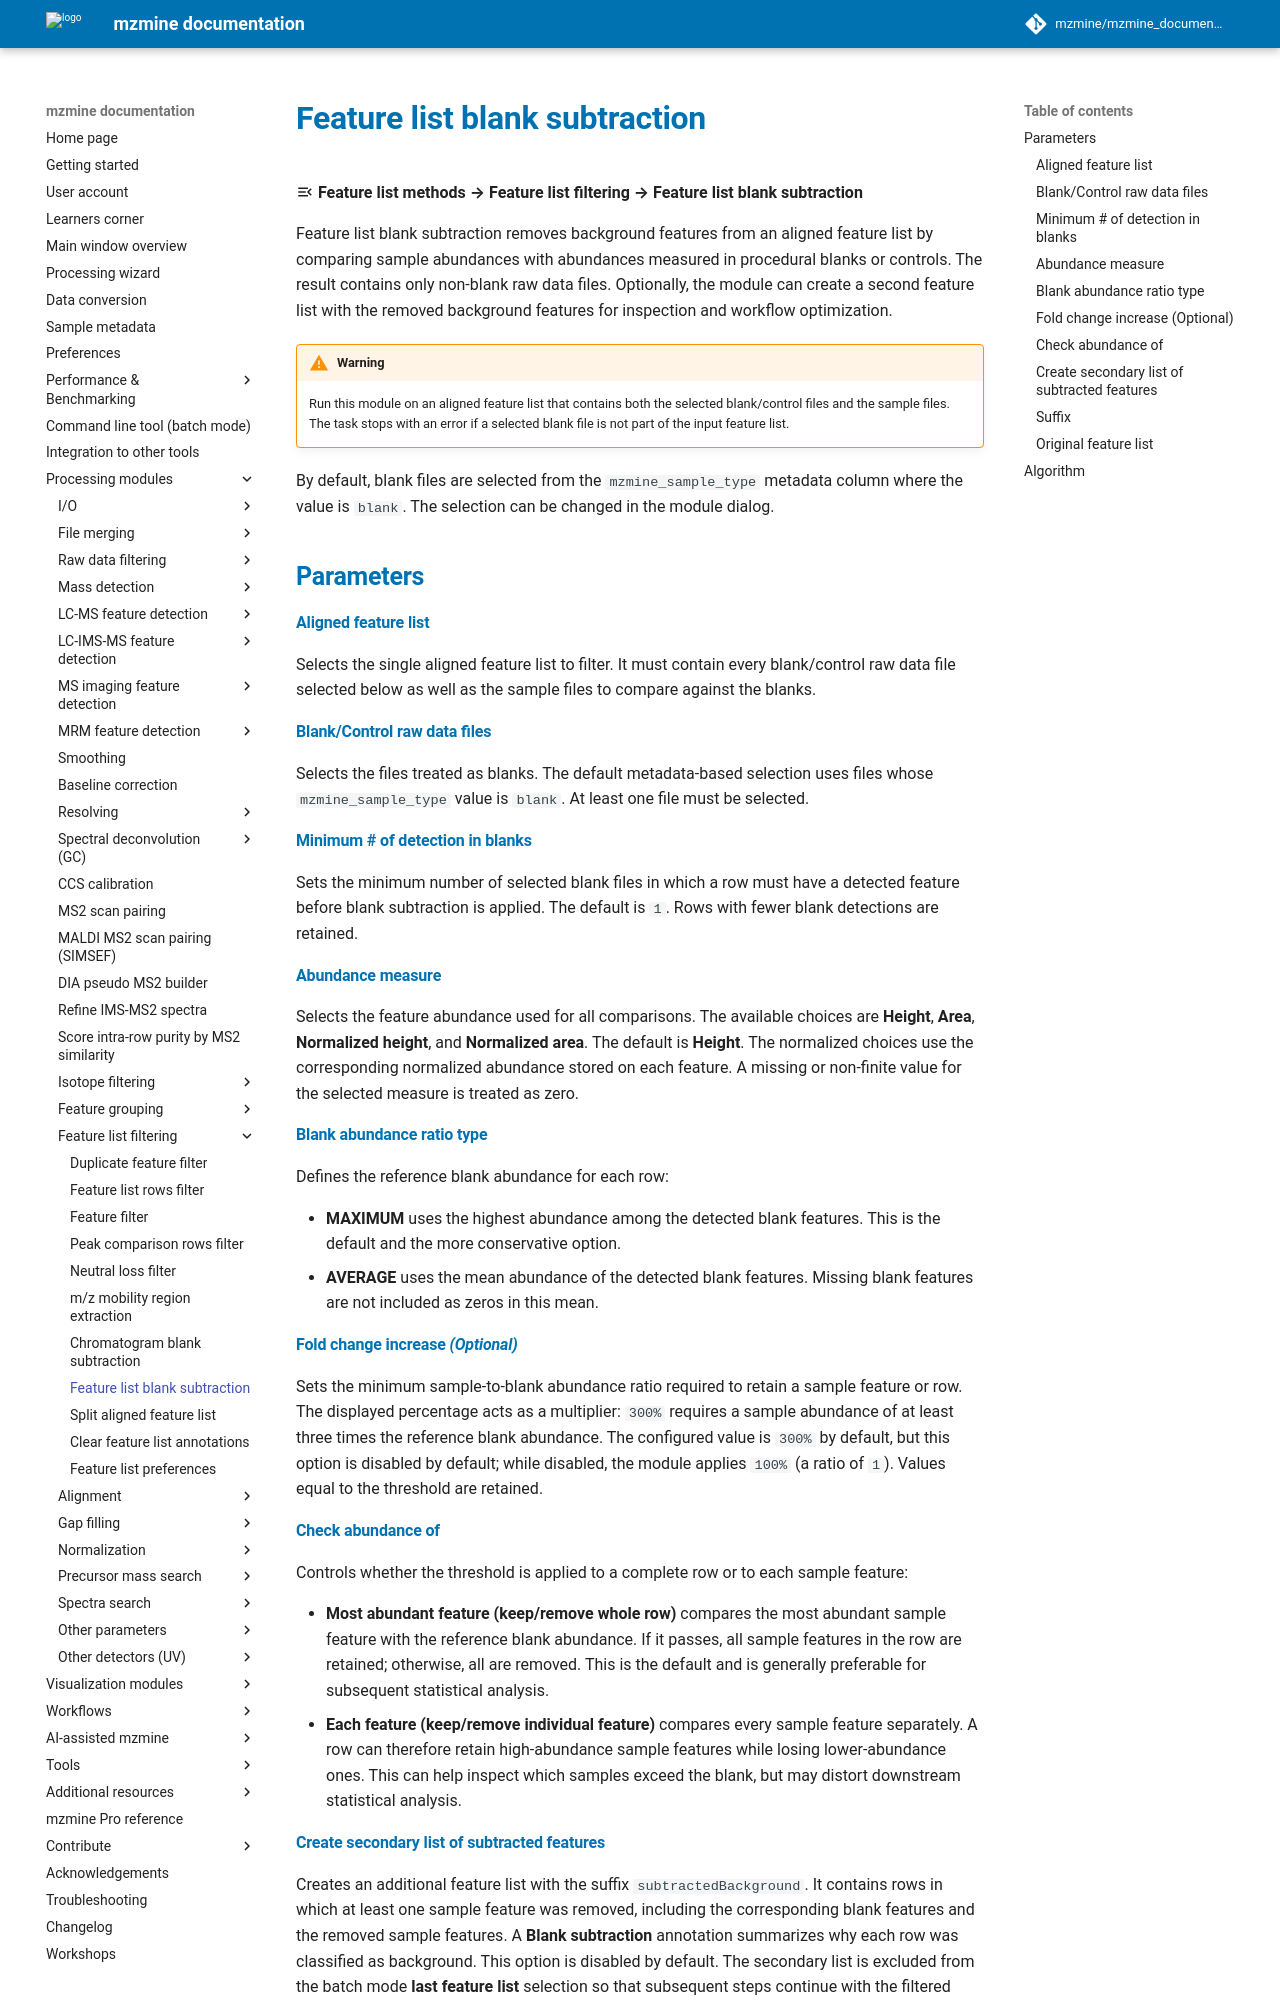

repository: mzmine/mzmine_documentation · page: latest/module_docs/filter_blanksubtraction/filter_blanksubtraction.html · generator: mkdocs

# Feature list blank subtraction

:material-menu-open: **Feature list methods → Feature list filtering → Feature list blank subtraction**

Feature list blank subtraction removes background features from an aligned feature list by
comparing sample abundances with abundances measured in procedural blanks or controls. The result
contains only non-blank raw data files. Optionally, the module can create a second feature list with
the removed background features for inspection and workflow optimization.

!!! warning

    Run this module on an aligned feature list that contains both the selected blank/control files
    and the sample files. The task stops with an error if a selected blank file is not part of the
    input feature list.

By default, blank files are selected from the `mzmine_sample_type` metadata column where the value
is `blank`. The selection can be changed in the module dialog.

## Parameters

#### Aligned feature list

Selects the single aligned feature list to filter. It must contain every blank/control raw data file
selected below as well as the sample files to compare against the blanks.

#### Blank/Control raw data files

Selects the files treated as blanks. The default metadata-based selection uses files whose
`mzmine_sample_type` value is `blank`. At least one file must be selected.

#### Minimum # of detection in blanks

Sets the minimum number of selected blank files in which a row must have a detected feature before
blank subtraction is applied. The default is `1`. Rows with fewer blank detections are retained.

#### Abundance measure

Selects the feature abundance used for all comparisons. The available choices are **Height**,
**Area**, **Normalized height**, and **Normalized area**. The default is **Height**. The normalized
choices use the corresponding normalized abundance stored on each feature. A missing or non-finite
value for the selected measure is treated as zero.

#### Blank abundance ratio type

Defines the reference blank abundance for each row:

- **MAXIMUM** uses the highest abundance among the detected blank features. This is the default and
  the more conservative option.
- **AVERAGE** uses the mean abundance of the detected blank features. Missing blank features are not
  included as zeros in this mean.

#### Fold change increase _(Optional)_

Sets the minimum sample-to-blank abundance ratio required to retain a sample feature or row. The
displayed percentage acts as a multiplier: `300%` requires a sample abundance of at least three
times the reference blank abundance. The configured value is `300%` by default, but this option is
disabled by default; while disabled, the module applies `100%` (a ratio of `1`). Values equal to the
threshold are retained.

#### Check abundance of

Controls whether the threshold is applied to a complete row or to each sample feature:

- **Most abundant feature (keep/remove whole row)** compares the most abundant sample feature with
  the reference blank abundance. If it passes, all sample features in the row are retained;
  otherwise, all are removed. This is the default and is generally preferable for subsequent
  statistical analysis.
- **Each feature (keep/remove individual feature)** compares every sample feature separately. A row
  can therefore retain high-abundance sample features while losing lower-abundance ones. This can
  help inspect which samples exceed the blank, but may distort downstream statistical analysis.
